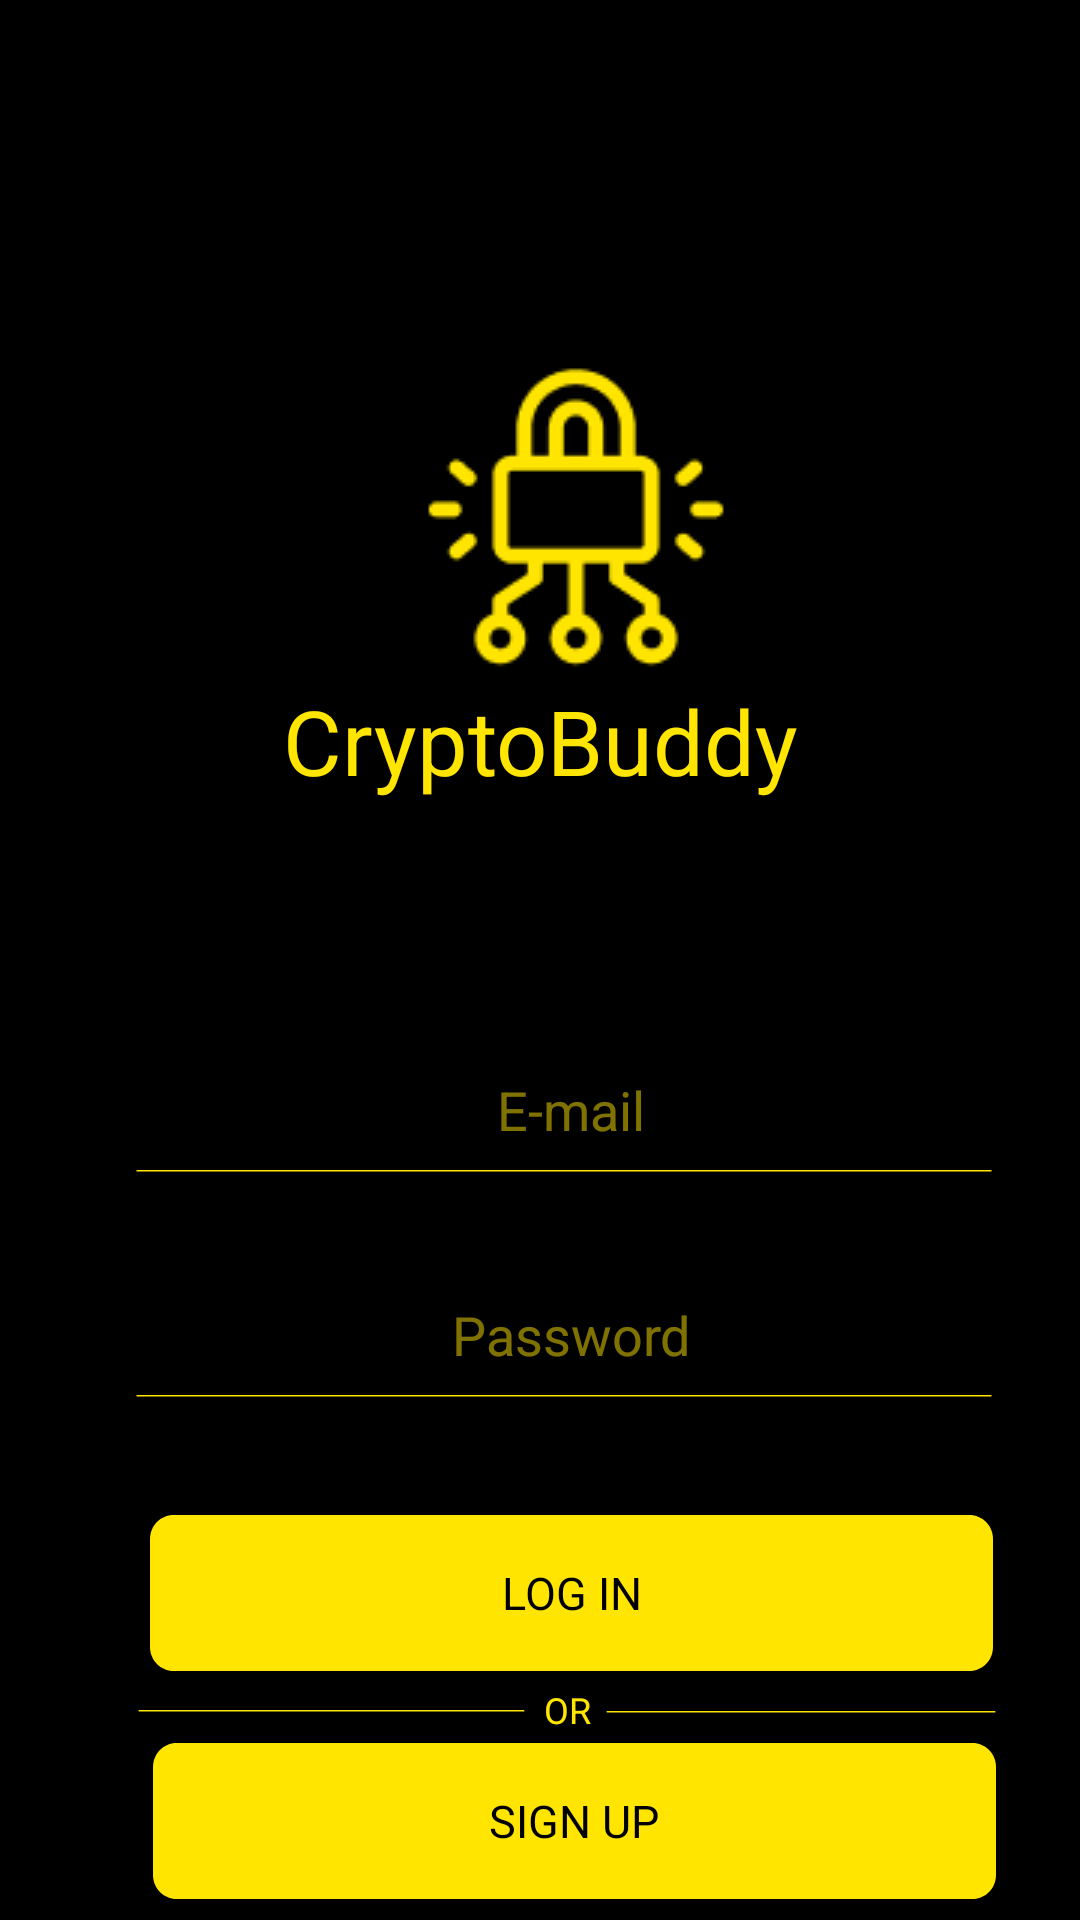

Write the Android layout XML for this screen, with the resource values it uses.
<!-- AndroidManifest.xml: application theme AppTheme -->
<!-- res/layout/activity_login.xml -->
<?xml version="1.0" encoding="utf-8"?>
<RelativeLayout
    xmlns:android="http://schemas.android.com/apk/res/android"
    android:id="@+id/login"
    android:layout_width="fill_parent"
    android:layout_height="fill_parent"
    android:background="#000000"
    >

    <RelativeLayout
        android:id="@+id/noun_encryp"
        android:layout_width="100sp"
        android:layout_height="125sp"
        android:layout_alignParentLeft="true"
        android:layout_marginLeft="142sp"
        android:layout_alignParentTop="true"
        android:layout_marginTop="122sp"
        android:background="@drawable/noun_encryption_1378916"
        />

    <TextView
        android:id="@+id/cryptobuddy"
        android:layout_width="375sp"
        android:layout_height="60sp"
        android:layout_alignParentLeft="true"
        android:layout_alignParentTop="true"
        android:layout_marginTop="217sp"
        android:text="@string/cryptobuddy"
        android:textAppearance="@style/cryptobuddy"
        android:gravity="center_horizontal|center_vertical"
        />

    <EditText
        android:id="@+id/mobile_numb"
        android:layout_width="281sp"
        android:layout_height="39sp"
        android:layout_alignParentLeft="true"
        android:layout_marginLeft="50sp"
        android:layout_alignParentTop="true"
        android:layout_marginTop="350sp"
        android:hint="@string/mobile_numb"
        android:textColor="#FFE500"
        android:inputType="number"
        android:textColorHint="#FFE500"
        android:gravity="center_horizontal|center_vertical"
        android:alpha="0.5"
        />
    <View

        android:layout_width="286dp"
        android:layout_height="1dp"
        android:layout_alignParentLeft="true"
        android:layout_marginLeft="45dp"
        android:layout_alignParentTop="true"
        android:layout_marginTop="390dp"
        android:background="@drawable/line"
        />
    <EditText
        android:id="@+id/password"
        android:layout_width="281sp"
        android:layout_height="39sp"
        android:layout_alignParentLeft="true"
        android:layout_marginLeft="50sp"
        android:layout_alignParentTop="true"
        android:layout_marginTop="425sp"
        android:hint="@string/password"
        android:inputType="textPassword"
        android:textColor="#FFE500"
        android:textColorHint="#FFE500"
        android:gravity="center_horizontal|center_vertical"
        android:alpha="0.5"
        />
    <View

        android:layout_width="286dp"
        android:layout_height="1dp"
        android:layout_alignParentLeft="true"
        android:layout_marginLeft="45dp"
        android:layout_alignParentTop="true"
        android:layout_marginTop="465dp"
        android:background="@drawable/line"
        />



    <TextView
        android:id="@+id/log_in"
        android:layout_width="281sp"
        android:layout_height="52sp"
        android:onClick="login"
        android:layout_alignParentLeft="true"
        android:layout_marginLeft="50sp"
        android:layout_alignParentTop="true"
        android:layout_marginTop="505sp"
        android:text="@string/log_in"
        android:background="@drawable/rectangle"
        android:textAppearance="@style/log_in"
        android:gravity="center_horizontal|center_vertical"
        />
    <View
        android:layout_width="130.06dp"
        android:layout_height="1dp"
        android:layout_alignParentLeft="true"
        android:layout_marginLeft="201.94dp"
        android:layout_alignParentTop="true"
        android:layout_marginTop="570.28dp"
        android:background="@drawable/line"
        />
    <TextView
        android:id="@+id/or"
        android:layout_width="190dp"
        android:layout_height="48dp"
        android:layout_alignParentLeft="true"
        android:layout_marginLeft="94dp"
        android:layout_alignParentTop="true"
        android:layout_marginTop="546dp"
        android:text="@string/or"
        android:textAppearance="@style/or"
        android:gravity="center_horizontal|center_vertical"
        />
    <View
        android:layout_width="129.09dp"
        android:layout_height="1dp"
        android:layout_alignParentLeft="true"
        android:layout_marginLeft="46dp"
        android:layout_alignParentTop="true"
        android:layout_marginTop="570dp"
        android:background="@drawable/line"
        />

    <TextView
        android:id="@+id/sign_up"
        android:layout_width="281sp"
        android:layout_height="52sp"
        android:layout_alignParentLeft="true"
        android:layout_marginLeft="51sp"
        android:onClick="signup"
        android:layout_alignParentTop="true"
        android:layout_marginTop="581sp"
        android:background="@drawable/rectangle"
        android:text="@string/sign_up"
        android:textAppearance="@style/sign_up"
        android:gravity="center_horizontal|center_vertical"
        />
</RelativeLayout>
<!-- resources referenced by this layout -->
<resources>
  <!-- drawable line (drawable) -->
  <?xml version="1.0" encoding="utf-8"?>
  <vector
      xmlns:android="http://schemas.android.com/apk/res/android"
      xmlns:aapt="http://schemas.android.com/aapt"
      android:width="287dp"
      android:height="2dp"
      android:viewportWidth="287"
      android:viewportHeight="2"
      >
  
      <group>
  
          <clip-path
              android:pathData="M0.5 0.5H286.502H0.5Z"
              />
  
      </group>
  
      <path
          android:pathData="M0.5 0.5H286.502H0.5Z"
          android:strokeWidth="1"
          android:strokeColor="#FFE500"
          />
  
  </vector>
  <!-- drawable noun_encryption_1378916: png bitmap (drawable, 2778 bytes) -->
  <!-- drawable rectangle (drawable) -->
  <?xml version="1.0" encoding="utf-8"?>
  <vector
      xmlns:android="http://schemas.android.com/apk/res/android"
      xmlns:aapt="http://schemas.android.com/aapt"
      android:width="286dp"
      android:height="52dp"
      android:viewportWidth="286"
      android:viewportHeight="52"
      >
  
      <group>
  
          <clip-path
              android:pathData="M8 0H278C282.418 0 286 3.58172 286 8V44C286 48.4183 282.418 52 278 52H8C3.58172 52 0 48.4183 0 44V8C0 3.58172 3.58172 0 8 0Z"
              />
  
          <path
              android:pathData="M0 0V52H286V0"
              android:fillColor="#FFE500"
              />
  
      </group>
  
  </vector>
  <string name="cryptobuddy">
  
  CryptoBuddy
  </string>
  <string name="log_in">
  
  LOG IN
  </string>
  <string name="mobile_numb">
  
  E-mail
  </string>
  <string name="or">
  
  OR
  </string>
  <string name="password">
  
  Password
  </string>
  <string name="sign_up">
  
  SIGN UP
  </string>
  <style name="cryptobuddy">
  
          <item name="android:textSize">
              30sp
          </item>
  
          <item name="android:textColor">
              #FFE500
          </item>
  
      </style>
  <style name="log_in">
  
          <item name="android:textSize">
              15sp
          </item>
  
          <item name="android:textColor">
              #000000
          </item>
  
      </style>
  <style name="or">
  
          <item name="android:textSize">
              12sp
          </item>
  
          <item name="android:textColor">
              #FFE500
          </item>
  
      </style>
  <style name="sign_up">
  
          <item name="android:textSize">
              15sp
          </item>
  
          <item name="android:textColor">
              #000000
          </item>
  
      </style>
  <style name="AppTheme" parent="Theme.AppCompat.Light.NoActionBar">
          
          <item name="colorPrimary">#000000</item>
          <item name="colorPrimaryDark">#000000</item>
          <item name="colorAccent">@color/colorAccent</item>
      </style>
  <color name="colorAccent">#FFE500</color>
</resources>
